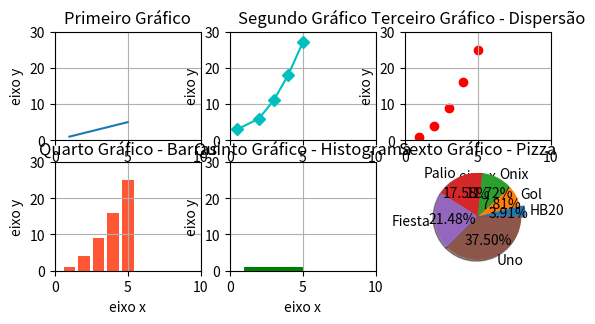

Here is the Python script that generated this plot:
import matplotlib.pyplot as plt

# a = (1,2,3,4,5) # Valores de x
# b = (1,2,3,4,5) # Valores de y

# plt.plot(a,b) # Plotting a vs b
# plt.ylabel(u'eixo y') # u' para string unicode
# plt.xlabel(u'eixo x') # nome do eixo x
# plt.title('Meu gráfico') # título do gráfico
# plt.show() # Mostra o gráfico
# plt.legend(['x^2', 'x^3']) # Adiciona a legenda
# plt.subplot(2,1,1) # 2 linhas, 1 coluna, 1º gráfico
# plt.scatter((1,2,3,4,5),(1,4,9,16,25), color='r') # Gráfico de dispersão


plt.subplot(3,3,1) # 3 linhas, 3 colunas, 1º gráfico
a = (1,2,3,4,5) # Valores de x
b = (1,2,3,4,5) # Valores de y
plt.plot(a,b) # Plotting a vs b

plt.title('Primeiro Gráfico') # título do gráfico
plt.xlabel('eixo x') # nome do eixo x
plt.ylabel(u'eixo y') # nome do eixo y
plt.grid(True)  # Adiciona a grade
plt.axis((0,10,0,30)) # limites do gráfico


plt.subplot(3,3,2) # 3 linhas, 3 colunas, 2º gráfico
plt.plot((0.5,2,3,4,5),(3,6,11,18,27), 'cD-') # 'cD' é o estilo do gráfico

plt.title('Segundo Gráfico') # título do gráfico
plt.xlabel('eixo x') # nome do eixo x
plt.ylabel(u'eixo y') # nome do eixo y
plt.grid(True)  # Adiciona a grade
plt.axis((0,10,0,30)) # limites do gráfico


plt.subplot(3,3,3) # 3 linhas, 3 colunas, 3º gráfico
plt.scatter((1,2,3,4,5),(1,4,9,16,25), color='r') # Gráfico de dispersão

plt.title('Terceiro Gráfico - Dispersão') # título do gráfico
plt.xlabel('eixo x') # nome do eixo x
plt.ylabel(u'eixo y') # nome do eixo y
plt.grid(True)  # Adiciona a grade
plt.axis((0,10,0,30)) # limites do gráfico

plt.subplot(3,3,4) # 3 linhas, 3 colunas, 4º gráfico
# grafico de barras com cor em exdecimal
plt.bar((1,2,3,4,5),(1,4,9,16,25), color='#FF5733') # Gráfico de barras
plt.title('Quarto Gráfico - Barras') # título do gráfico
plt.xlabel('eixo x') # nome do eixo x
plt.ylabel(u'eixo y') # nome do eixo y
plt.grid(True)  # Adiciona a grade
plt.axis((0,10,0,30)) # limites do gráfico

plt.subplot(3,3,5) # 3 linhas, 3 colunas, 5º gráfico
plt.hist((1,2,3,4,5), bins=5, color='g') # Histograma
plt.title('Quinto Gráfico - Histograma') # título do gráfico
plt.xlabel('eixo x') # nome do eixo x
plt.ylabel(u'eixo y') # nome do eixo y
plt.grid(True)  # Adiciona a grade
plt.axis((0,10,0,30)) # limites do gráfico

plt.subplot(3,3,6) # 3 linhas, 3 colunas, 6º gráfico
a = (10, 20, 30, 45, 55, 96)
# explode, define o quanto o gráfico será "explodido", ou seja, quanto o gráfico será deslocado do centro da pizza 
explode = (0.1, 0, 0, 0, 0, 0)  # Explode apenas o primeiro elemento
labels = ["HB20", "Gol", "Onix", "Palio", "Fiesta", "Uno"]  # Agora com 6 elementos
#autopct='%.2f%%' - mostra a legenda com a porcentagem no gráfico
plt.pie(a, explode=explode, labels=labels, autopct='%.2f%%', shadow=True)
plt.title('Sexto Gráfico - Pizza')
plt.grid(True)  # Adiciona a grade





plt.show() # Mostra o gráfico
